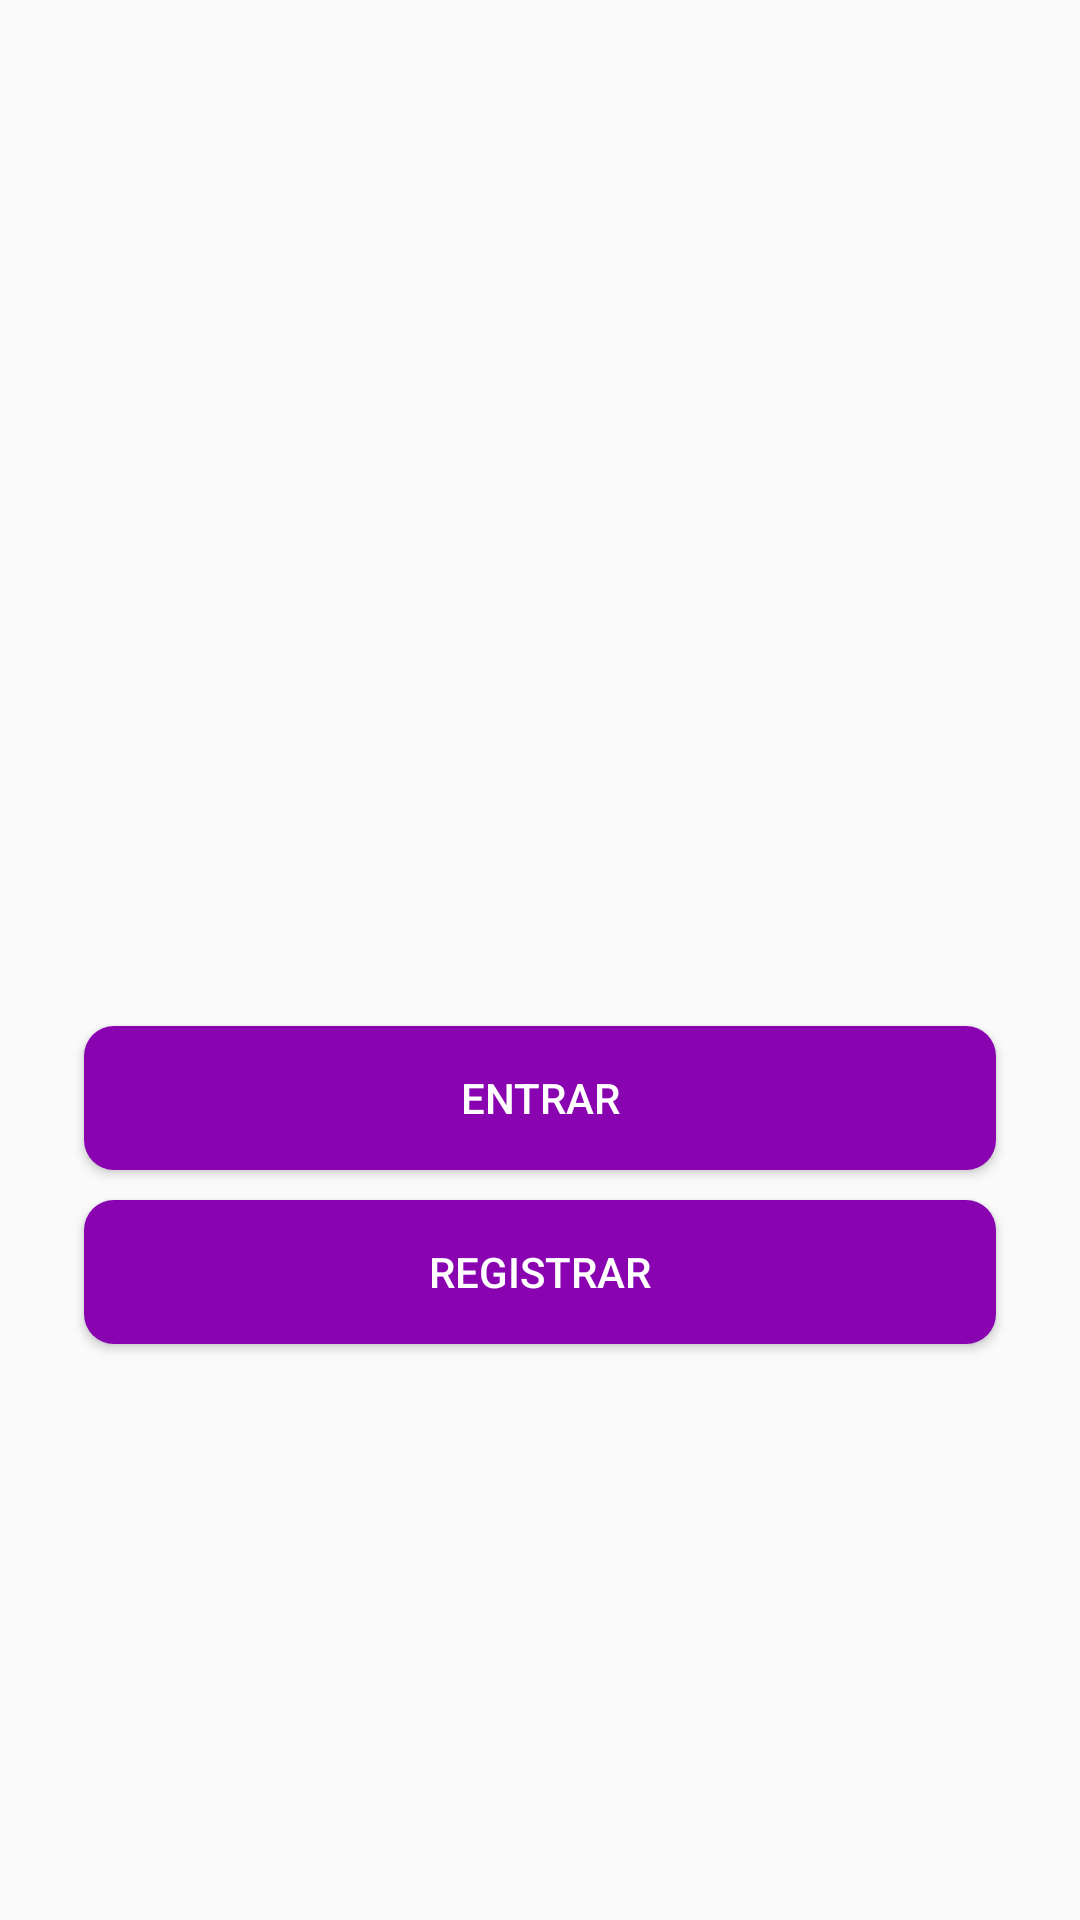

Android layout source for this screen:
<!-- AndroidManifest.xml: application theme AppTheme -->
<!-- res/layout/activity_start.xml -->
<?xml version="1.0" encoding="utf-8"?>
<LinearLayout xmlns:android="http://schemas.android.com/apk/res/android"
    xmlns:app="http://schemas.android.com/apk/res-auto"
    xmlns:tools="http://schemas.android.com/tools"
    android:layout_width="match_parent"
    android:orientation="vertical"
    android:gravity="center"
    android:padding="8dp"
    android:layout_height="match_parent"
    tools:context=".StartActivity">

    <ImageView
        android:layout_width="wrap_content"
        android:layout_height="90dp"
        android:layout_marginBottom="50dp"
        android:src="@drawable/logo" />

    <Button
        android:id="@+id/login"
        android:layout_width="match_parent"
        android:layout_height="wrap_content"
        android:layout_marginLeft="20dp"
        android:layout_marginTop="10dp"
        android:layout_marginRight="20dp"
        android:background="@drawable/background_botao"
        android:text="Entrar"
        android:textColor="@color/white" />

    <Button
        android:id="@+id/register"
        android:layout_width="match_parent"
        android:layout_height="wrap_content"
        android:layout_marginLeft="20dp"
        android:layout_marginTop="10dp"
        android:layout_marginRight="20dp"
        android:background="@drawable/background_botao"
        android:text="Registrar"
        android:textColor="@color/white" />

</LinearLayout>
<!-- resources referenced by this layout -->
<resources>
  <!-- drawable background_botao (drawable-v24) -->
  <?xml version="1.0" encoding="utf-8"?>
  <shape xmlns:android="http://schemas.android.com/apk/res/android" android:shape="rectangle">
  
      <solid android:color="@color/purple">
      </solid>
  
      <corners android:radius="10dp">
  
      </corners>
  
  
  </shape>
  <style name="AppTheme" parent="Theme.AppCompat.Light.NoActionBar">
          
          <item name="colorPrimary">@color/colorPrimary</item>
          <item name="colorPrimaryDark">@color/colorPrimaryDark</item>
          <item name="colorAccent">@color/colorAccent</item>
      </style>
  <color name="purple">#8904B0</color>
  <color name="colorPrimary">#455cde</color>
  <color name="colorPrimaryDark">#403d3d</color>
  <color name="colorAccent">#c2bdbf</color>
  <!-- not gathered from this repository: default colours our renderer supplied (Android Studio template values) -->
  <color name="white">#FFFFFFFF</color>
</resources>
